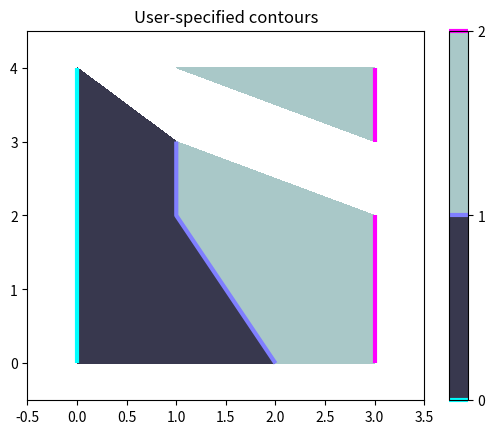
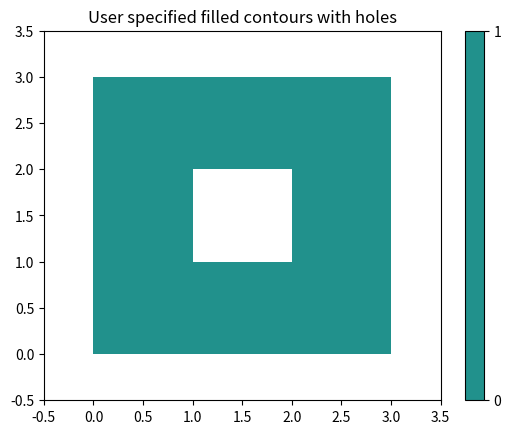

The matplotlib source for these figures, in order:
"""
===============
Custom contours
===============

These two examples highlight displaying (and not displaying) contour lines 
using 'ContourSet'.
"""

import matplotlib.pyplot as plt
from matplotlib.contour import ContourSet
import matplotlib.cm as cm

# Contour lines for each level are a list/tuple of polygons.
lines0 = [[[0, 0], [0, 4]]]
lines1 = [[[2, 0], [1, 2], [1, 3]]]
lines2 = [[[3, 0], [3, 2]], [[3, 3], [3, 4]]]  # Note two lines.

# Filled contours between two levels are also a list/tuple of polygons.
# Points can be ordered clockwise or anticlockwise.
filled01 = [[[0, 0], [0, 4], [1, 3], [1, 2], [2, 0]]]
filled12 = [[[2, 0], [3, 0], [3, 2], [1, 3], [1, 2]],   # Note two polygons.
            [[1, 4], [3, 4], [3, 3]]]

"""
User-specifications
-------------------

The example illustrates how to to:
* fill a contour
* outline a contour
* display filled and outlined contours in a colorbar.
"""

plt.figure()

# Filled contours using filled=True.
cs = ContourSet(plt.gca(), [0, 1, 2], [filled01, filled12], filled=True, cmap=cm.bone)

# create the colorbar according to filled contours.
cbar = plt.colorbar(cs)

# Contour lines (non-filled).
lines = ContourSet(plt.gca(), [0, 1, 2], [lines0, lines1, lines2], cmap=cm.cool,
                   linewidths=3)

# Add contour lines are in the colorbar
cbar.add_lines(lines)

plt.axis([-0.5, 3.5, -0.5, 4.5])
plt.title('User-specified contours')

"""
Filling contours with holes
---------------------------

Multiple filled contour lines can be specified in a single list of polygon
vertices `filled01` along with a list of vertex kinds `kinds01` as described
in the `Path` class. This is particularly useful for polygons with holes.
"""

plt.figure()

filled01 = [[[0, 0], [3, 0], [3, 3], [0, 3], [1, 1], [1, 2], [2, 2], [2, 1]]]
kinds01 = [[1, 2, 2, 2, 1, 2, 2, 2]]

cs = ContourSet(plt.gca(), [0, 1], [filled01], [kinds01], filled=True)
cbar = plt.colorbar(cs)

plt.axis([-0.5, 3.5, -0.5, 3.5])
plt.title('User specified filled contours with holes')

plt.show()

